Dataset: dataset (GitHub, mubarak-mub/Plastic-bottle-detection). Classes: with label, without label.

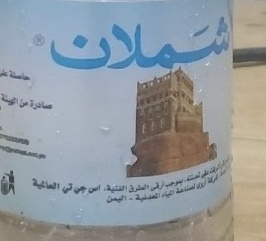
Label: with label

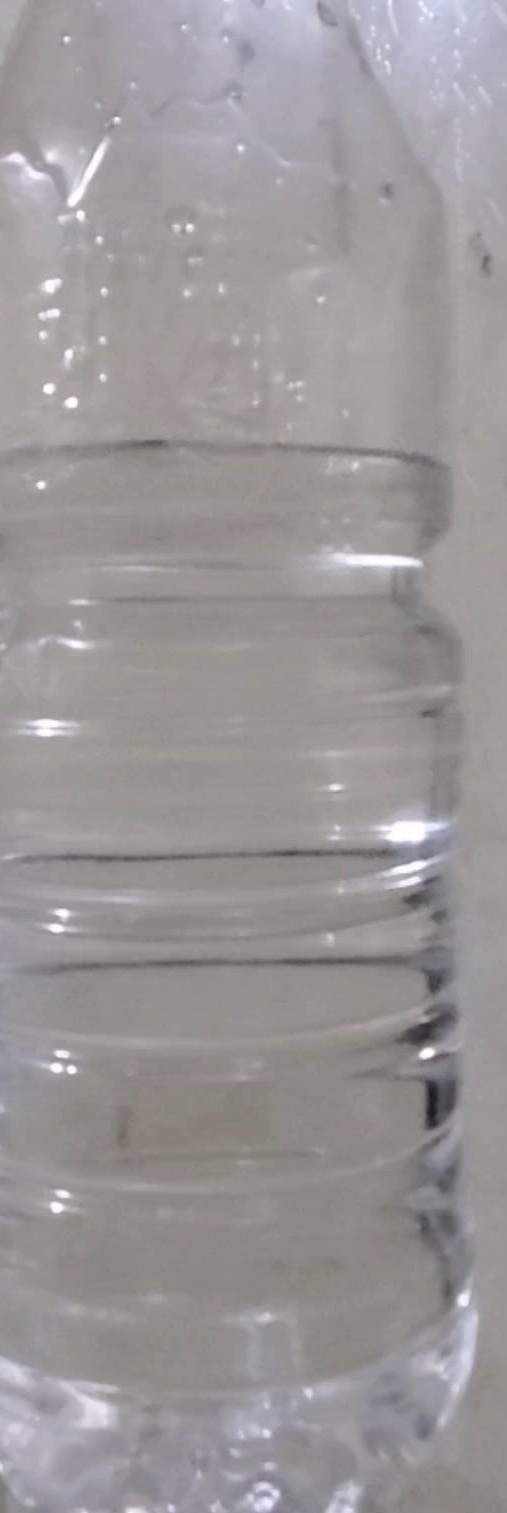
Label: without label

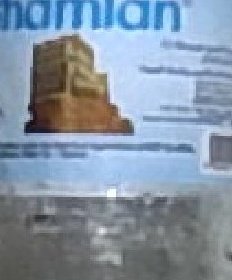
Label: with label

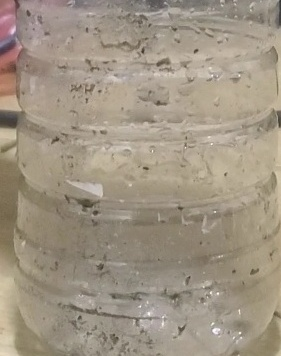
Label: without label

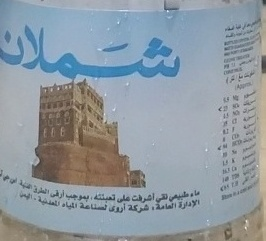
Label: with label

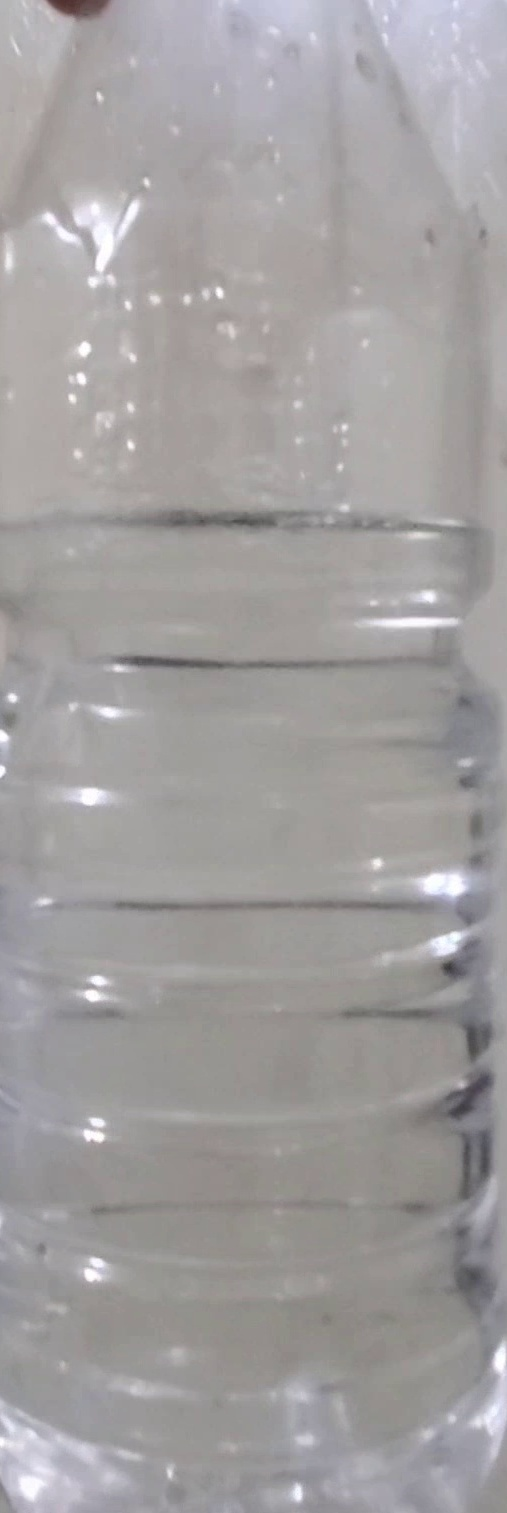
Label: without label
